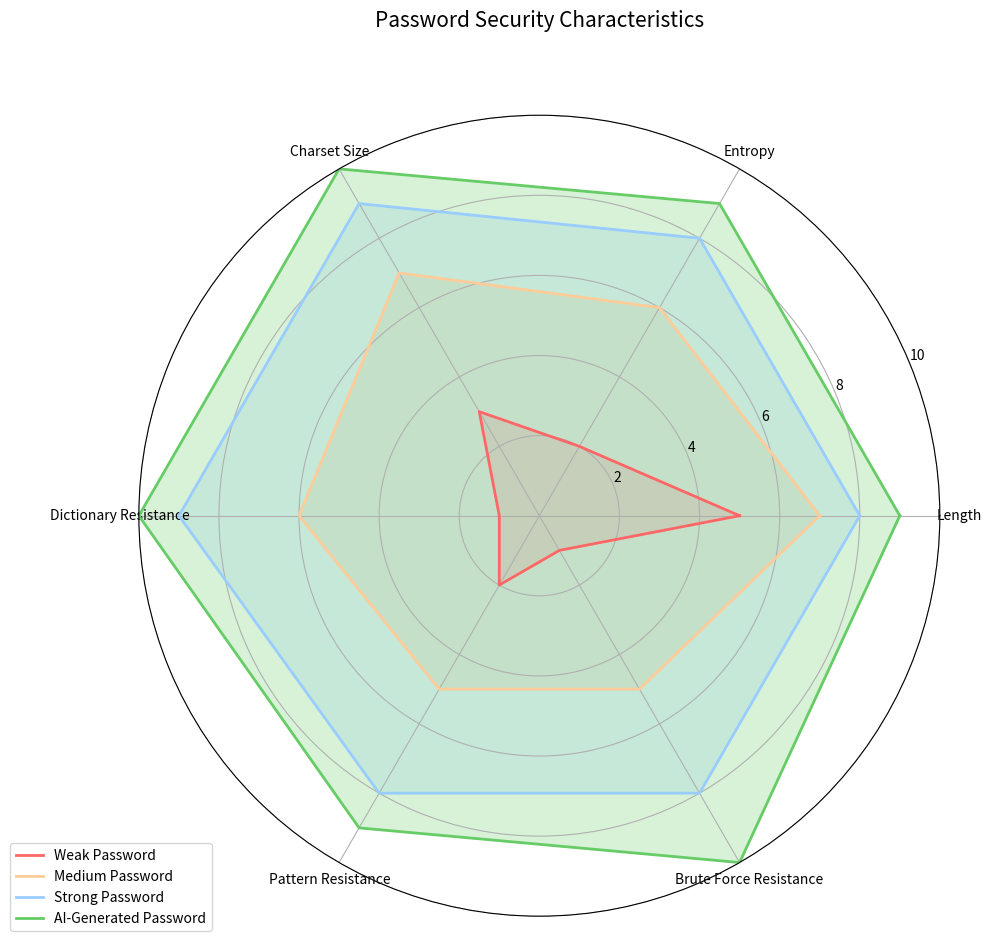

This chart was generated by the following Python code:
import matplotlib.pyplot as plt
import numpy as np

# Categories for radar chart
categories = ['Length', 'Entropy', 'Charset Size', 
              'Dictionary Resistance', 'Pattern Resistance', 
              'Brute Force Resistance']

# Data for different password types (normalized to 0-10 scale)
# [length, entropy, charset, dictionary, pattern, brute]
weak_pwd = [5, 2, 3, 1, 2, 1]
medium_pwd = [7, 6, 7, 6, 5, 5]
strong_pwd = [8, 8, 9, 9, 8, 8]
ai_pwd = [9, 9, 10, 10, 9, 10]

# Angle of each axis
N = len(categories)
angles = [n / float(N) * 2 * np.pi for n in range(N)]
angles += angles[:1]  # Close the loop

# Radar chart setup
fig, ax = plt.subplots(figsize=(10, 10), subplot_kw=dict(polar=True))

# Add each password type
def add_to_radar(data, color, label):
    values = data.copy()
    values += values[:1]  # Close the loop
    ax.plot(angles, values, linewidth=2, linestyle='solid', color=color, label=label)
    ax.fill(angles, values, color=color, alpha=0.25)

# Add the data
add_to_radar(weak_pwd, '#FF6666', 'Weak Password')
add_to_radar(medium_pwd, '#FFCC99', 'Medium Password')
add_to_radar(strong_pwd, '#99CCFF', 'Strong Password')
add_to_radar(ai_pwd, '#66CC66', 'AI-Generated Password')

# Set category labels
ax.set_xticks(angles[:-1])
ax.set_xticklabels(categories)

# Set y-ticks
ax.set_yticks([2, 4, 6, 8, 10])
ax.set_yticklabels(['2', '4', '6', '8', '10'])
ax.set_ylim(0, 10)

# Add legend
plt.legend(loc='upper right', bbox_to_anchor=(0.1, 0.1))

plt.title('Password Security Characteristics', size=15, y=1.1)
plt.tight_layout()
plt.savefig('password_radar.png')
plt.show()